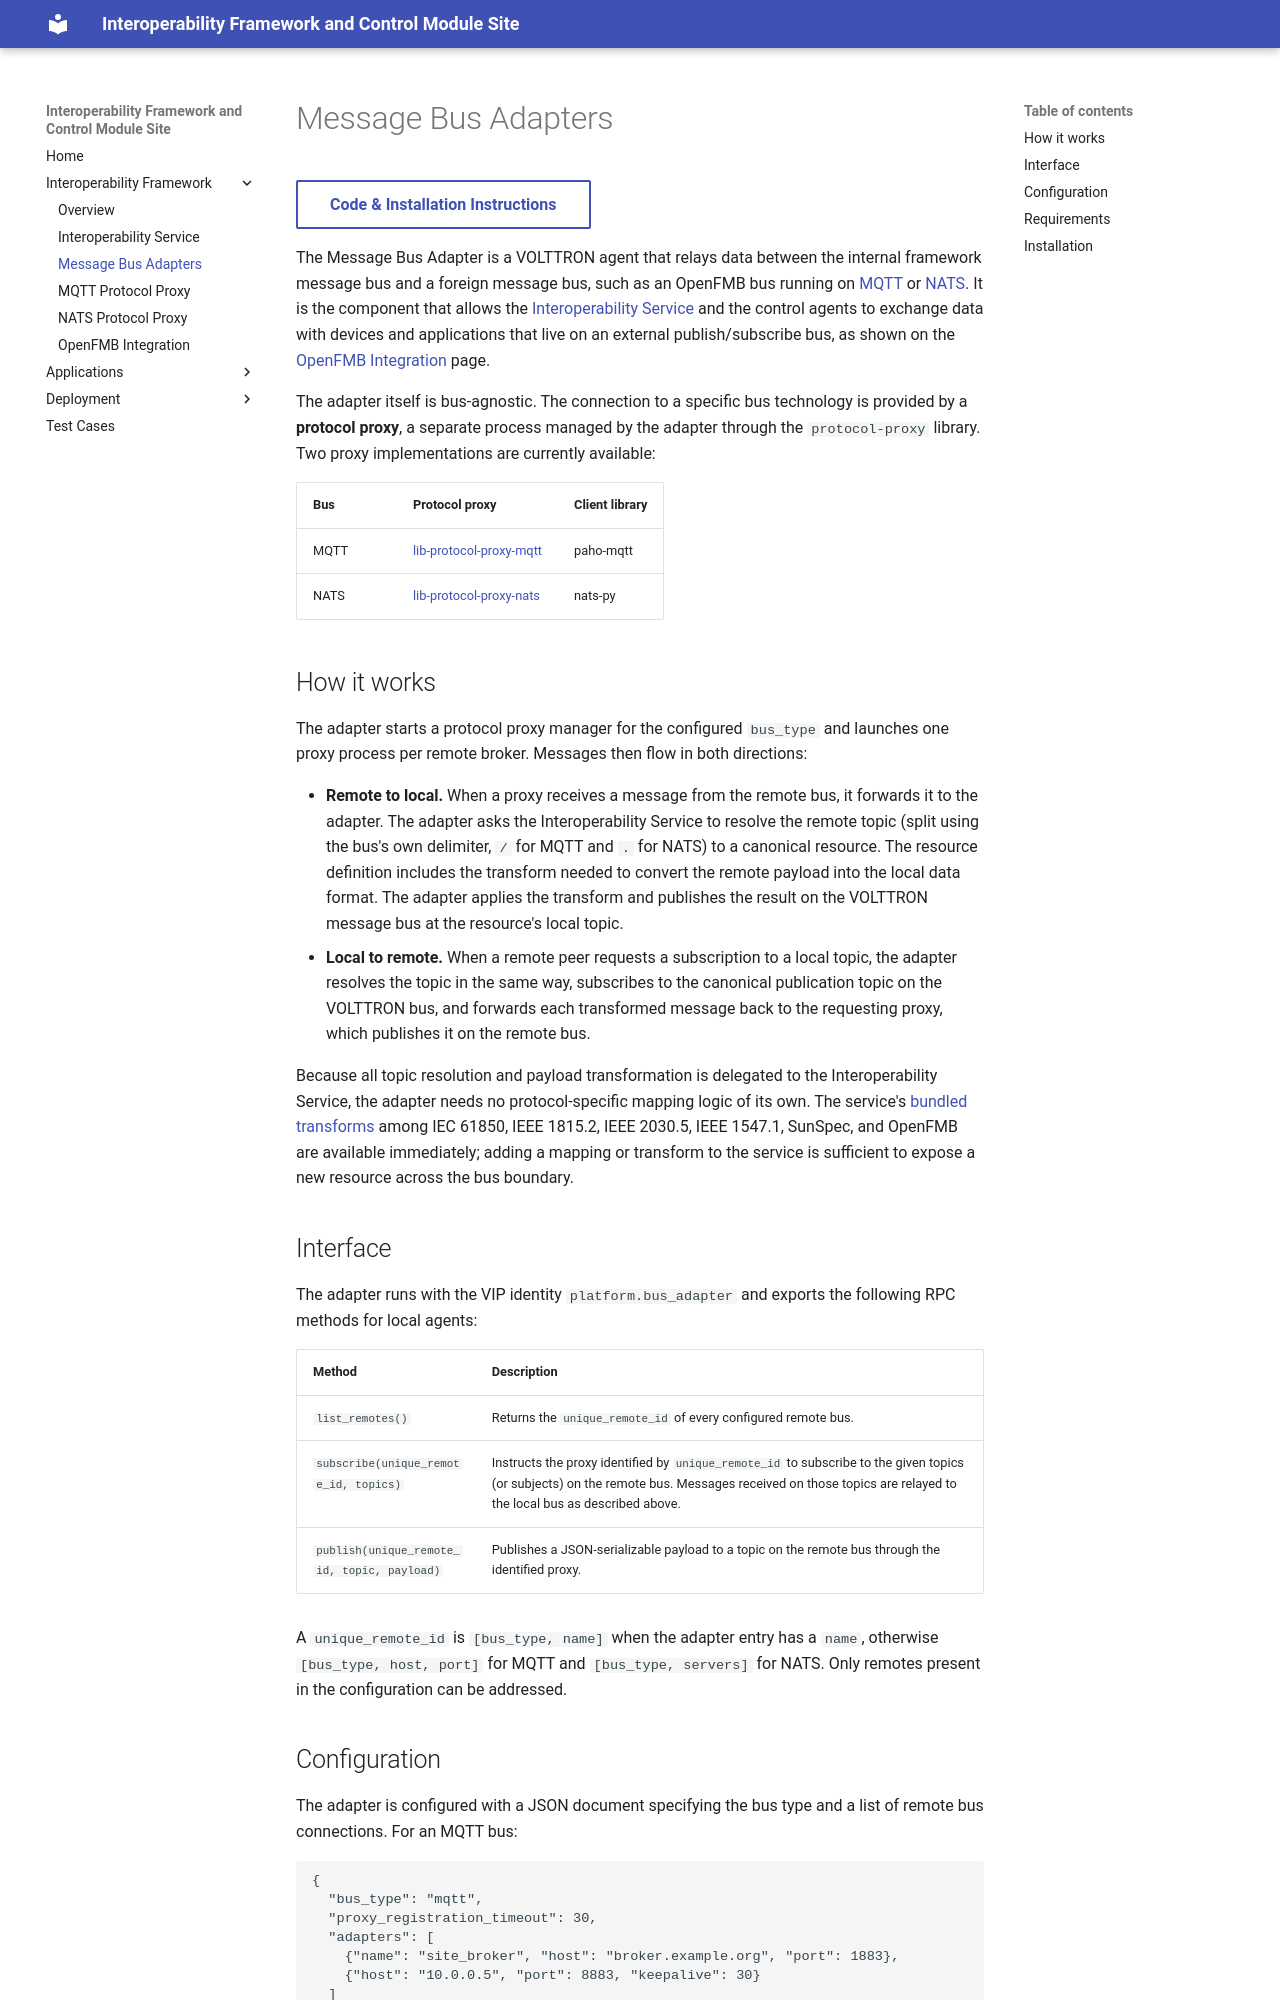

repository: interoperability-control-modules/interoperability-framework-control-module.github.io · page: message-bus-adapter/index.html · generator: mkdocs

# Message Bus Adapters

[Code & Installation Instructions](https://github.com/interoperability-control-modules/message-bus-adapter){ .md-button }

The Message Bus Adapter is a VOLTTRON agent that relays data between the internal framework message bus and a
foreign message bus, such as an OpenFMB bus running on [MQTT](mqtt.md) or [NATS](nats.md). It is the component that
allows the [Interoperability Service](interoperability-service.md) and the control agents to exchange data with
devices and applications that live on an external publish/subscribe bus, as shown on the
[OpenFMB Integration](openfmb.md) page.

The adapter itself is bus-agnostic. The connection to a specific bus technology is provided by a **protocol proxy**,
a separate process managed by the adapter through the `protocol-proxy` library. Two proxy implementations are
currently available:

| Bus  | Protocol proxy                                                                          | Client library |
|------|-----------------------------------------------------------------------------------------|----------------|
| MQTT | [lib-protocol-proxy-mqtt](https://github.com/interoperability-control-modules/lib-protocol-proxy-mqtt) | paho-mqtt      |
| NATS | [lib-protocol-proxy-nats](https://github.com/interoperability-control-modules/lib-protocol-proxy-nats) | nats-py        |

## How it works

The adapter starts a protocol proxy manager for the configured `bus_type` and launches one proxy process per remote
broker. Messages then flow in both directions:

* **Remote to local.** When a proxy receives a message from the remote bus, it forwards it to the adapter. The adapter
  asks the Interoperability Service to resolve the remote topic (split using the bus's own delimiter, `/` for MQTT
  and `.` for NATS) to a canonical resource. The resource definition includes the transform needed to convert the
  remote payload into the local data format. The adapter applies the transform and publishes the result on the
  VOLTTRON message bus at the resource's local topic.
* **Local to remote.** When a remote peer requests a subscription to a local topic, the adapter resolves the topic in
  the same way, subscribes to the canonical publication topic on the VOLTTRON bus, and forwards each transformed
  message back to the requesting proxy, which publishes it on the remote bus.

Because all topic resolution and payload transformation is delegated to the Interoperability Service, the adapter
needs no protocol-specific mapping logic of its own. The service's
[bundled transforms](interoperability-service.md#bundled-transforms) among IEC 61850, IEEE 1815.2, IEEE 2030.5,
IEEE 1547.1, SunSpec, and OpenFMB are available immediately; adding a mapping or transform to the service is
sufficient to expose a new resource across the bus boundary.

## Interface

The adapter runs with the VIP identity `platform.bus_adapter` and exports the following RPC methods for local agents:

| Method                                           | Description                                                                                                                     |
|--------------------------------------------------|---------------------------------------------------------------------------------------------------------------------------------|
| `list_remotes()`                                 | Returns the `unique_remote_id` of every configured remote bus.                                                                   |
| `subscribe(unique_remote_id, topics)`            | Instructs the proxy identified by `unique_remote_id` to subscribe to the given topics (or subjects) on the remote bus. Messages received on those topics are relayed to the local bus as described above. |
| `publish(unique_remote_id, topic, payload)`      | Publishes a JSON-serializable payload to a topic on the remote bus through the identified proxy.                                  |

A `unique_remote_id` is `[bus_type, name]` when the adapter entry has a `name`, otherwise `[bus_type, host, port]`
for MQTT and `[bus_type, servers]` for NATS. Only remotes present in the configuration can be addressed.
